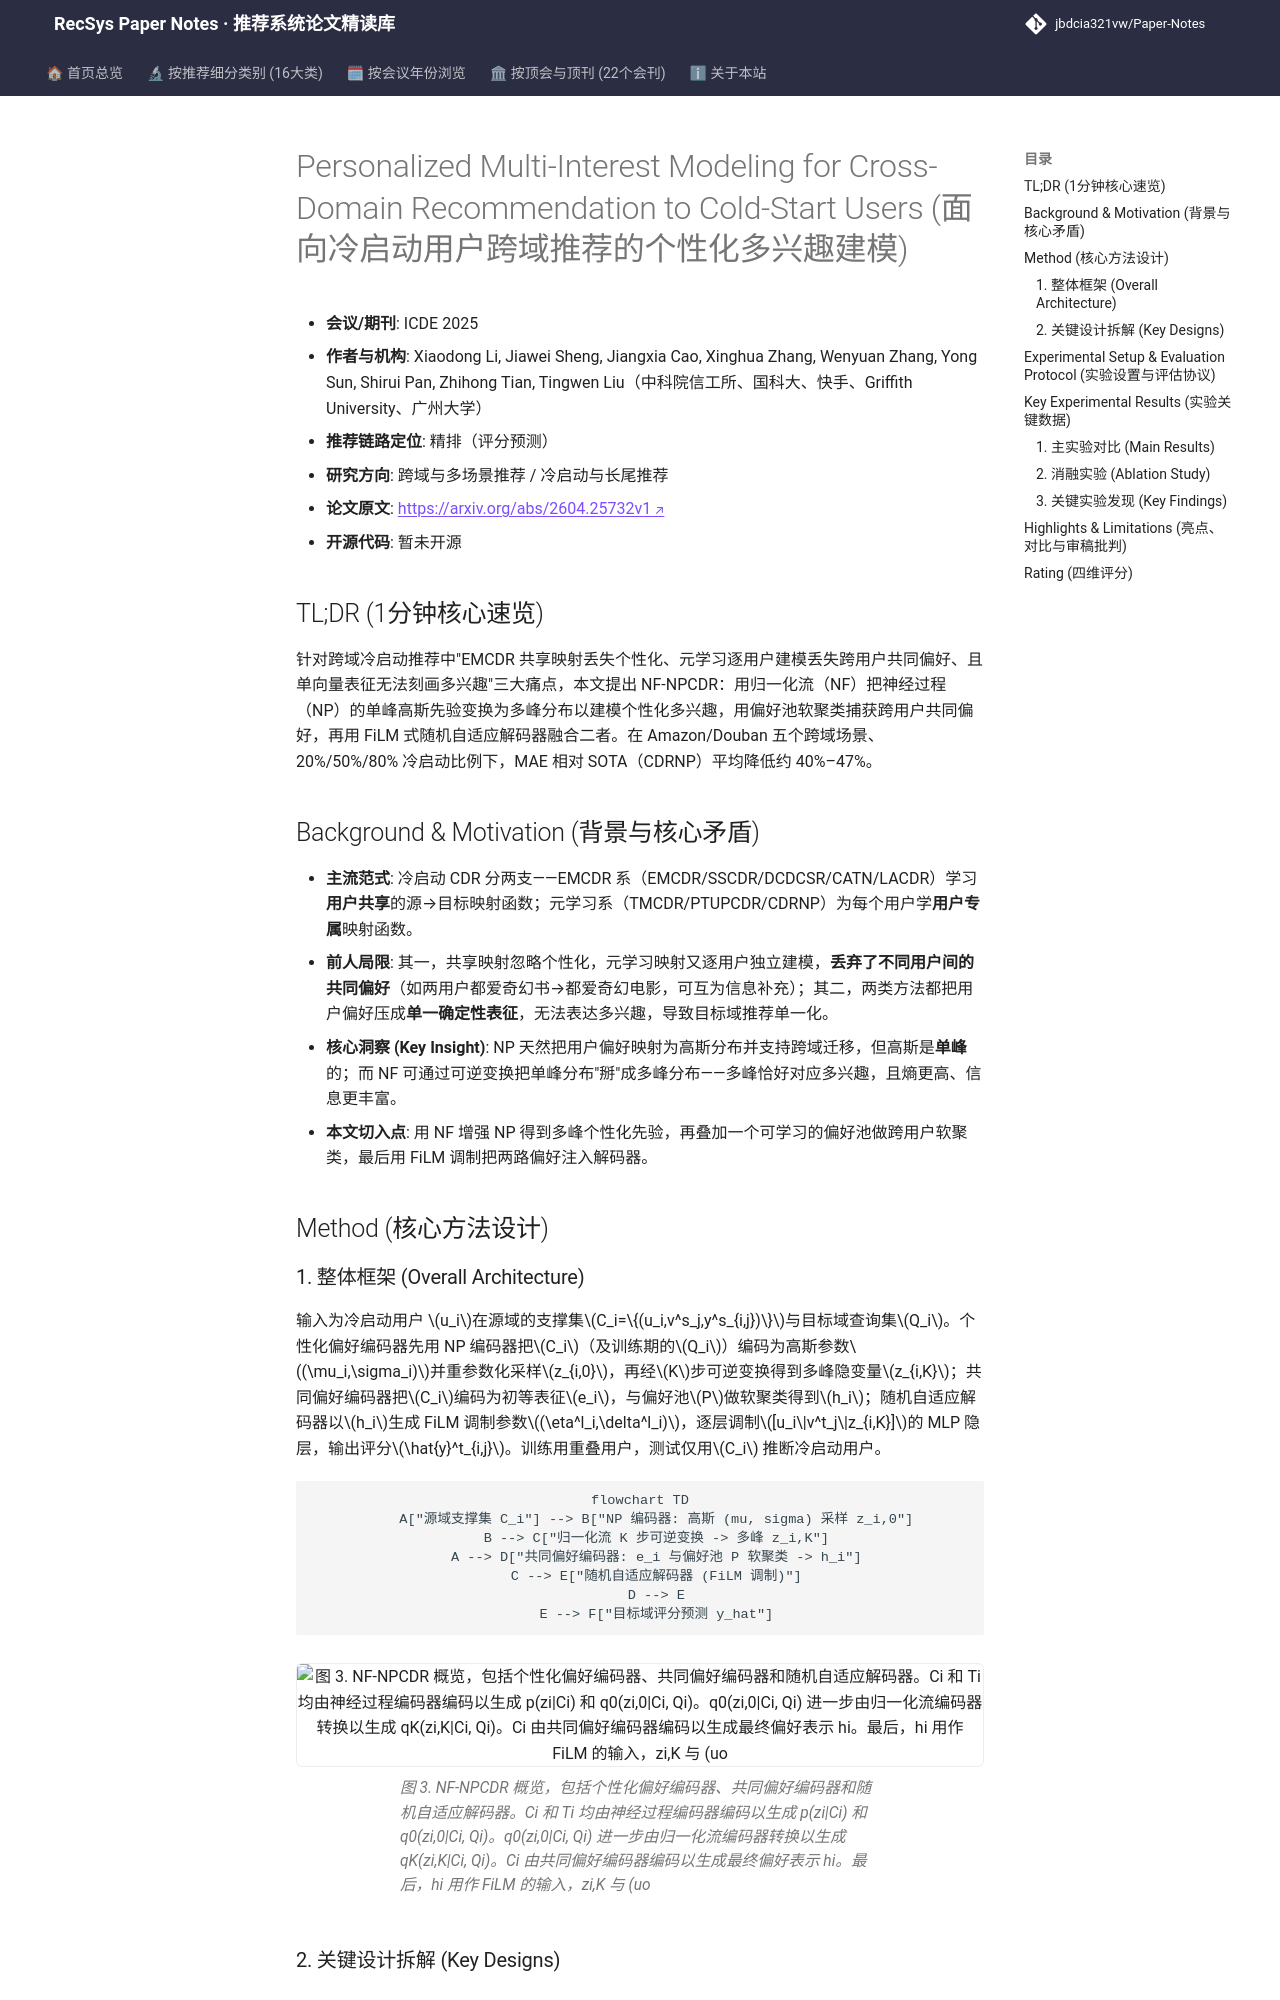

repository: jbdcia321vw/Paper-Notes · page: venues/ICDE/2025/cross_domain_multi_scenario/personalized_multi_interest_modeling_for_cross_domain_recommendation_to_col/index.html · generator: mkdocs

---
title: "[Paper Note] Personalized Multi-Interest Modeling for Cross-Domain Recommendation to Cold-Start Users"
description: "[ICDE 2025][跨域与多场景推荐] 用归一化流增强神经过程，将单峰高斯先验转为多峰分布以建模用户多兴趣，并引入偏好池捕获跨用户共同偏好，五场景 MAE 平均降约 45%。"
tags:
  - ICDE 2025
  - 跨域与多场景推荐
  - 精排
  - 归一化流
  - 神经过程
  - 冷启动跨域迁移
date: 2026-11-14
venue: ICDE
year: 2025
paper_url: "https://arxiv.org/abs/2604.25732"
code_url: ""
categories:
  - cross_domain_multi_scenario
  - cold_start_rec
---

# Personalized Multi-Interest Modeling for Cross-Domain Recommendation to Cold-Start Users (面向冷启动用户跨域推荐的个性化多兴趣建模)

- **会议/期刊**: ICDE 2025
- **作者与机构**: Xiaodong Li, Jiawei Sheng, Jiangxia Cao, Xinghua Zhang, Wenyuan Zhang, Yong Sun, Shirui Pan, Zhihong Tian, Tingwen Liu（中科院信工所、国科大、快手、Griffith University、广州大学）
- **推荐链路定位**: 精排（评分预测）
- **研究方向**: 跨域与多场景推荐 / 冷启动与长尾推荐
- **论文原文**: [https://arxiv.org/abs/2604.25732v1](https://arxiv.org/abs/2604.25732v1)
- **开源代码**: 暂未开源

## TL;DR (1分钟核心速览)

针对跨域冷启动推荐中"EMCDR 共享映射丢失个性化、元学习逐用户建模丢失跨用户共同偏好、且单向量表征无法刻画多兴趣"三大痛点，本文提出 NF-NPCDR：用归一化流（NF）把神经过程（NP）的单峰高斯先验变换为多峰分布以建模个性化多兴趣，用偏好池软聚类捕获跨用户共同偏好，再用 FiLM 式随机自适应解码器融合二者。在 Amazon/Douban 五个跨域场景、20%/50%/80% 冷启动比例下，MAE 相对 SOTA（CDRNP）平均降低约 40%–47%。

## Background & Motivation (背景与核心矛盾)

- **主流范式**: 冷启动 CDR 分两支——EMCDR 系（EMCDR/SSCDR/DCDCSR/CATN/LACDR）学习**用户共享**的源→目标映射函数；元学习系（TMCDR/PTUPCDR/CDRNP）为每个用户学**用户专属**映射函数。
- **前人局限**: 其一，共享映射忽略个性化，元学习映射又逐用户独立建模，**丢弃了不同用户间的共同偏好**（如两用户都爱奇幻书→都爱奇幻电影，可互为信息补充）；其二，两类方法都把用户偏好压成**单一确定性表征**，无法表达多兴趣，导致目标域推荐单一化。
- **核心洞察 (Key Insight)**: NP 天然把用户偏好映射为高斯分布并支持跨域迁移，但高斯是**单峰**的；而 NF 可通过可逆变换把单峰分布"掰"成多峰分布——多峰恰好对应多兴趣，且熵更高、信息更丰富。
- **本文切入点**: 用 NF 增强 NP 得到多峰个性化先验，再叠加一个可学习的偏好池做跨用户软聚类，最后用 FiLM 调制把两路偏好注入解码器。

## Method (核心方法设计)

### 1. 整体框架 (Overall Architecture)

输入为冷启动用户 $u_i$在源域的支撑集$C_i=\{(u_i,v^s_j,y^s_{i,j})\}$与目标域查询集$Q_i$。个性化偏好编码器先用 NP 编码器把$C_i$（及训练期的$Q_i$）编码为高斯参数$(\mu_i,\sigma_i)$并重参数化采样$z_{i,0}$，再经$K$步可逆变换得到多峰隐变量$z_{i,K}$；共同偏好编码器把$C_i$编码为初等表征$e_i$，与偏好池$P$做软聚类得到$h_i$；随机自适应解码器以$h_i$生成 FiLM 调制参数$(\eta^l_i,\delta^l_i)$，逐层调制$[u_i\|v^t_j\|z_{i,K}]$的 MLP 隐层，输出评分$\hat{y}^t_{i,j}$。训练用重叠用户，测试仅用$C_i$ 推断冷启动用户。

```mermaid
flowchart TD
    A["源域支撑集 C_i"] --> B["NP 编码器: 高斯 (mu, sigma) 采样 z_i,0"]
    B --> C["归一化流 K 步可逆变换 -> 多峰 z_i,K"]
    A --> D["共同偏好编码器: e_i 与偏好池 P 软聚类 -> h_i"]
    C --> E["随机自适应解码器 (FiLM 调制)"]
    D --> E
    E --> F["目标域评分预测 y_hat"]
```

<figure class="paper-figure" markdown="span">
  ![图 3. NF-NPCDR 概览，包括个性化偏好编码器、共同偏好编码器和随机自适应解码器。Ci 和 Ti 均由神经过程编码器编码以生成 p(zi|Ci) 和 q0(zi,0|Ci, Qi)。q0(zi,0|Ci, Qi) 进一步由归一化流编码器转换以生成 qK(zi,K|Ci, Qi)。Ci 由共同偏好编码器编码以生成最终偏好表示 hi。最后，hi 用作 FiLM 的输入，zi,K 与 (uo](../../../../assets/papers/2604.25732v1/figure_3.png)<figcaption>图 3. NF-NPCDR 概览，包括个性化偏好编码器、共同偏好编码器和随机自适应解码器。Ci 和 Ti 均由神经过程编码器编码以生成 p(zi|Ci) 和 q0(zi,0|Ci, Qi)。q0(zi,0|Ci, Qi) 进一步由归一化流编码器转换以生成 qK(zi,K|Ci, Qi)。Ci 由共同偏好编码器编码以生成最终偏好表示 hi。最后，hi 用作 FiLM 的输入，zi,K 与 (uo</figcaption>
</figure>
